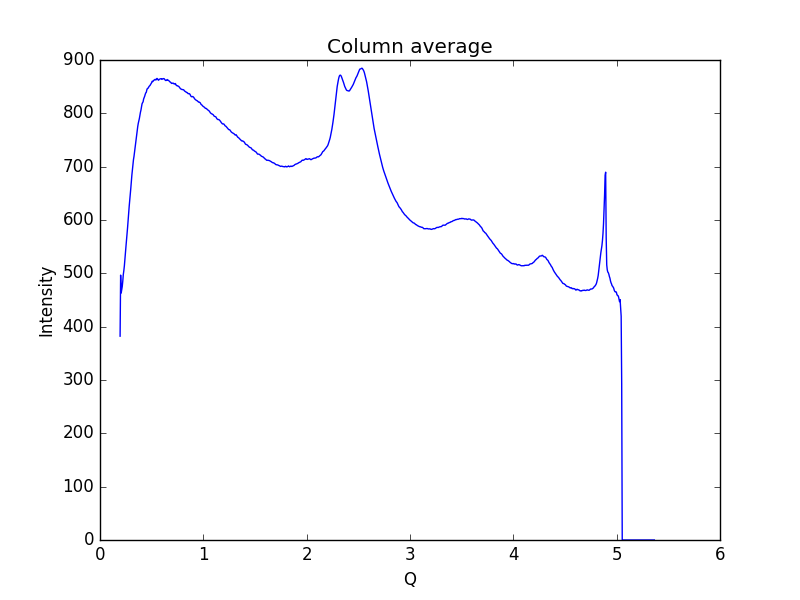

The file beside this chart, header and first rows:
0.19448614755544588, 382.157
0.1997, 496.6
0.2048, 463
0.21, 469.5
0.2152, 475.1
0.2204, 485.1
0.2255, 497.8
0.2307, 505.2
0.2359, 514.2
0.2411, 527.3
0.2462, 538.7
0.2514, 550.8
0.2566, 562.4
0.2618, 574.2
0.2669, 586
0.2721, 599.9
0.2773, 614.9
0.2825, 625.6
0.2876, 636.5
0.2928, 646.8
0.298, 659.3
0.3032, 672.6
0.3083, 684.1
0.3135, 694.1
0.3187, 704.8
0.3239, 713.1
0.329, 719.3
0.3342, 727.4
0.3394, 734.8
0.3446, 744.4
0.3497, 752.8
0.3549, 760.2
0.3601, 767.4
0.3653, 775.3
0.3704, 781.3
0.3756, 785.9
0.3808, 790.2
0.386, 796.5
0.3911, 801.8
0.3963, 806.1
0.4015, 811.8
0.4067, 817.7
0.4118, 820
0.417, 821.6
0.4222, 826.9
0.4274, 829.5
0.4325, 832.1
0.4377, 835.7
0.4429, 838.3
0.4481, 839.5
0.4532, 844.1
0.4584, 846.5
0.4636, 846.8
0.4688, 848.2
0.4739, 850.2
0.4791, 851.4
0.4843, 852.3
0.4895, 854.2
0.4946, 855.7
0.4998, 857.6
0.505, 860.1
... 939 more rows
